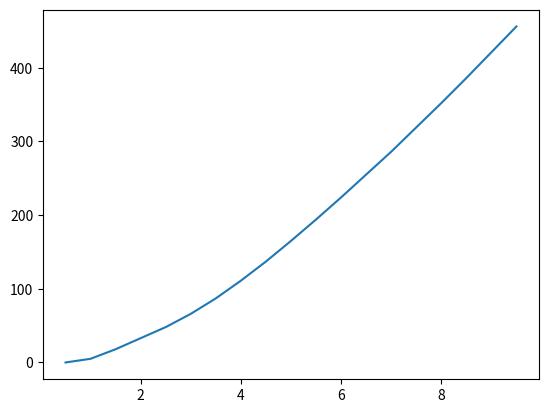

This figure's Python source:
"""
Created on Wed Apr 22 16:13:18 2015

Fire a neuron via alpha function synapse and random input spike train
[redacted]

[redacted]
"""
from __future__ import print_function, division

import time
import numpy as np
from numpy import concatenate as cc
import matplotlib.pyplot as plt

np.random.seed(0)
# I & F implementation dV/dt = - V/RC + I/C
h = 1. # step size, Euler method, = dt ms
t_max= 200 # ms, simulation time period
tstop = int(t_max/h) # number of time steps
ref = 0 # refractory period counter

spike_count = 0

# Generate random input spikes
# Note: This is not entirely realistic - no refractory period
# Also: if you change step size h, input spike train changes too...
thr = 0.9 # threshold for random spikes
spike_train = np.random.rand(tstop) > thr

counts = []

for t_peak in np.arange(0.5, 10, 0.5):
    # alpha func synaptic conductance
    t_a = 100 # Max duration of syn conductance
    g_peak = 0.05 # nS (peak synaptic conductance)
    const = g_peak / (t_peak*np.exp(-1));
    t_vec = np.arange(0, t_a + h, h)
    alpha_func = const * t_vec * (np.exp(-t_vec/t_peak))

    '''
    plt.plot(t_vec[:80], alpha_func[:80])
    plt.xlabel('t (in ms)')
    plt.title('Alpha Function (Synaptic Conductance for Spike at t=0)')
    plt.draw()
    time.sleep(2)
    '''
    
    # capacitance and leak resistance
    C = 0.5 # nF
    R = 40 # M ohms
    print('C = {}'.format(C))
    print('R = {}'.format(R))
    print('t_peak =', t_peak)
    
    # conductance and associated parameters to simulate spike rate adaptation
    g_ad = 0
    G_inc = 1/h
    tau_ad = 2
    
    # Initialize basic parameters
    E_leak = -60 # mV, equilibrium potential
    E_syn = 0 # Excitatory synapse (why is this excitatory?)
    g_syn = 0 # Current syn conductance
    V_th = -40 # spike threshold mV
    V_spike = 50 # spike value mV
    ref_max = 4/h # Starting value of ref period counter
    t_list = np.array([], dtype=int)
    V = E_leak
    V_trace = [V]
    t_trace = [0]
    
    #fig, axs = plt.subplots(2, 1)
    #axs[0].plot(np.arange(0,t_max,h), spike_train)
    #axs[0].set_title('Input spike train')
    
    for t in range(tstop):
        
        # Compute input
        if spike_train[t]: # check for input spike
            t_list = cc([t_list, [1]])
        
        # Calculate synaptic current due to current and past input spikes
        g_syn = np.sum(alpha_func[t_list])
        I_syn = g_syn*(E_syn - V) 
        
        # Update spike times
        if np.any(t_list):
            t_list = t_list + 1
            if t_list[0] == t_a: # Reached max duration of syn conductance
                t_list = t_list[1:]
        
        # Compute membrane voltage
        # Euler method: V(t+h) = V(t) + h*dV/dt
        if not ref:
            V = V + h*(-((V-E_leak)*(1+R*g_ad)/(R*C)) + (I_syn/C))
            g_ad = g_ad + h*(-g_ad/tau_ad) # spike rate adaptation
        else:
            ref -= 1
            V = V_th - 10 # reset voltage after spike
            g_ad = 0
        
        # Generate spike
        if (V > V_th) and not ref:
            V = V_spike
            ref = ref_max
            g_ad = g_ad + G_inc
            spike_count += 1
        
        V_trace += [V]
        t_trace += [t*h]
    
    
    #axs[1].plot(t_trace,V_trace)
    #plt.draw()
    #axs[1].set_title('Output spike train')
    #plt.show()
    counts += [spike_count]

fig, ax = plt.subplots()
ax.plot(list(np.arange(0.5, 10, 0.5)), counts)
plt.draw()
plt.show()
